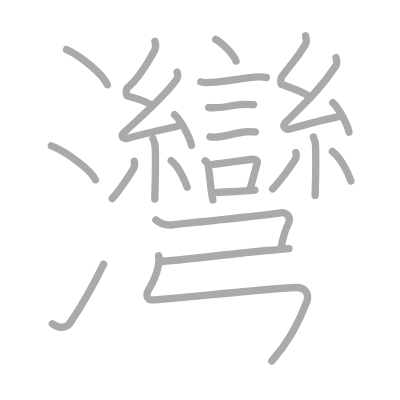
t = 0.00 s
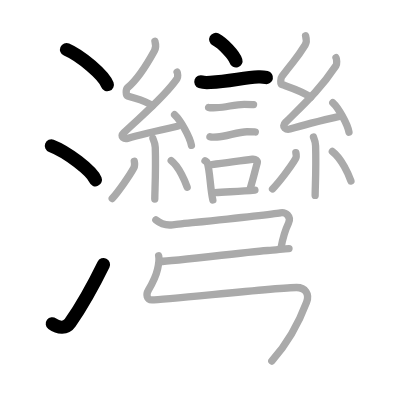
t = 5.00 s
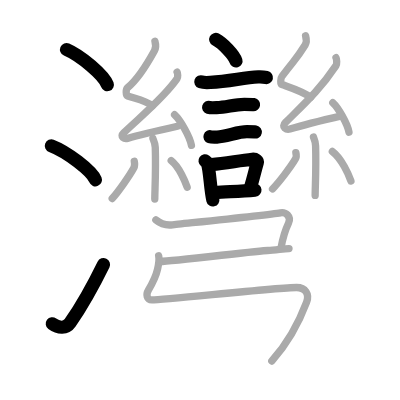
t = 10.00 s
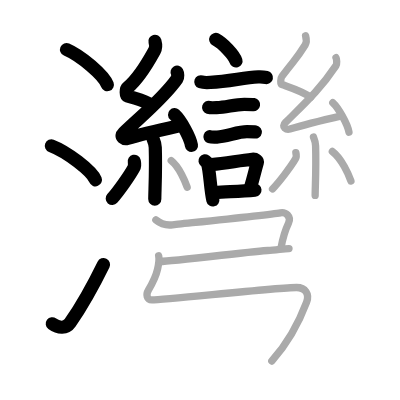
t = 15.00 s
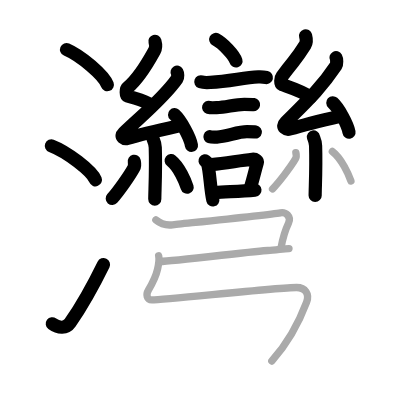
t = 20.00 s
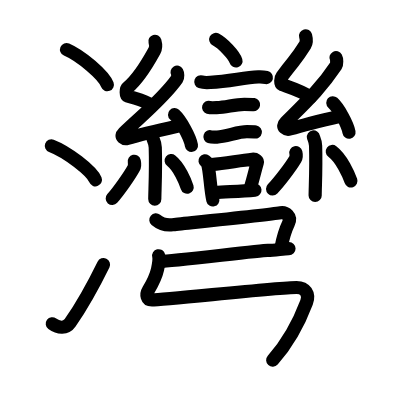
t = 25.00 s

The animated SVG that drew these frames (rendered in a browser with its animation timeline set to each time). Animation: 25 SMIL elements (animate=25); one cycle of 25.00 s.

<?xml version="1.0" standalone="no"?>
<!DOCTYPE svg PUBLIC "-//W3C//DTD SVG 1.1//EN"   "http://www.w3.org/Graphics/SVG/1.1/DTD/svg11.dtd">
<svg width="400px" height="400px"  version="1.1" xmlns="http://www.w3.org/2000/svg">
  <defs>
    <marker id="Triangle" viewBox="0 0 10 10" refX="0" refY="5" markerUnits="strokeWidth" markerWidth="3" style="stroke-opacity:0%;fill:#aaaaaa;" markerHeight="2" orient="auto">
      <path d="M 0 0 L 10 5 L 0 10 z" />
    </marker>
    
    <marker id="Arrow" viewBox="0 0 10 10" refX="5" refY="5" markerUnits="strokeWidth" markerWidth="1.8" style="stroke-opacity:0%;fill:#770000;" markerHeight="2" orient="auto">
      <path d="M 0 4 L 6 4 L 4 1 L 10 5 L 4 9 L 6 6 L 0 6 z" />
        <circle cx="5" cy="5" r="5" />
      </marker>
    
    <marker id="TriangleRed" viewBox="0 0 10 10" refX="0" refY="5" markerUnits="strokeWidth" markerWidth="3" style="stroke-opacity:0%;fill:#CC0000;" markerHeight="2" orient="auto">
      <path d="M 0 0 L 10 5 L 0 10 z" />
    </marker>
    
    <marker id="ArrowRed" viewBox="0 0 10 10" refX="5" refY="5" markerUnits="strokeWidth" markerWidth="1.8" style="stroke-opacity:0%;fill:#CC0000;" markerHeight="2" orient="auto">
      <path d="M 0 4 L 6 4 L 4 1 L 10 5 L 4 9 L 6 6 L 0 6 z" />
        <circle cx="5" cy="5" r="5" />
      </marker>
    
  </defs>
  
  <path style="fill:#ffffff; fill-opacity:100%; fill-rule:evenodd; stroke-width:0;" d="M 0 0 L 400px 0 L 400px 400px L 0 400px L 0 0" />

  <g transform="scale(3.6697247706422 3.6697247706422)">
<path style="fill:none; fill-opacity:0%; fill-rule:evenodd; stroke:#aaaaaa; stroke-opacity:100%; stroke-width: 1.5pt; stroke-linejoin:round; stroke-linecap:round;" d="M18.13 13.5c3.92 1.69 10.13 6.96 11.12 9.59"></path>
<path style="fill:none; fill-opacity:0%; fill-rule:evenodd; stroke:#aaaaaa; stroke-opacity:100%; stroke-width: 1.5pt; stroke-linejoin:round; stroke-linecap:round;" d="M14 39.75c4.24 1.63 10.94 6.71 12 9.25"></path>
<path style="fill:none; fill-opacity:0%; fill-rule:evenodd; stroke:#aaaaaa; stroke-opacity:100%; stroke-width: 1.5pt; stroke-linejoin:round; stroke-linecap:round;" d="M14.25 88.23c1.71 1.27 3.78 1.32 4.86-0.25c3.14-4.57 6.29-10.16 9.14-15.99"></path>
<path style="fill:none; fill-opacity:0%; fill-rule:evenodd; stroke:#aaaaaa; stroke-opacity:100%; stroke-width: 1.5pt; stroke-linejoin:round; stroke-linecap:round;" d="M58.78 10.75c1.95 1.04 5.04 4.28 5.53 5.9"></path>
<path style="fill:none; fill-opacity:0%; fill-rule:evenodd; stroke:#aaaaaa; stroke-opacity:100%; stroke-width: 1.5pt; stroke-linejoin:round; stroke-linecap:round;" d="M54.73 22.3c0.45 0.16 2.13 0.19 2.58 0.16c5.48-0.29 9.08-1.35 13.07-1.49c0.74-0.03 1.85 0.08 2.22 0.16"></path>
<path style="fill:none; fill-opacity:0%; fill-rule:evenodd; stroke:#aaaaaa; stroke-opacity:100%; stroke-width: 1.5pt; stroke-linejoin:round; stroke-linecap:round;" d="M56.85 29.27c0.27 0.08 1.91 0.09 2.18 0.08c2.79-0.1 4.78-0.92 7.53-0.92c0.45 0 2.31 0.04 2.53 0.08"></path>
<path style="fill:none; fill-opacity:0%; fill-rule:evenodd; stroke:#aaaaaa; stroke-opacity:100%; stroke-width: 1.5pt; stroke-linejoin:round; stroke-linecap:round;" d="M57.21 37.26c0.24 0.08 1.71 0.09 1.94 0.08c2.49-0.09 5.71-1.46 8.16-1.45c0.4 0 2.07 0.04 2.26 0.08"></path>
<path style="fill:none; fill-opacity:0%; fill-rule:evenodd; stroke:#aaaaaa; stroke-opacity:100%; stroke-width: 1.5pt; stroke-linejoin:round; stroke-linecap:round;" d="M55.87 43.81c0.25 0.18 0.55 0.33 0.63 0.57c0.72 2.13 0.77 6.98 1.5 10.11"></path>
<path style="fill:none; fill-opacity:0%; fill-rule:evenodd; stroke:#aaaaaa; stroke-opacity:100%; stroke-width: 1.5pt; stroke-linejoin:round; stroke-linecap:round;" d="M57.69 44.84c3.96-0.4 7.43-1.04 11.08-1.44c0.92-0.1 1.47 0.46 1.34 0.92c-0.55 1.9-1.02 4.09-1.99 7.24"></path>
<path style="fill:none; fill-opacity:0%; fill-rule:evenodd; stroke:#aaaaaa; stroke-opacity:100%; stroke-width: 1.5pt; stroke-linejoin:round; stroke-linecap:round;" d="M58.6 52.5c2.96-0.24 6.81-0.33 10.87-0.7"></path>
<path style="fill:none; fill-opacity:0%; fill-rule:evenodd; stroke:#aaaaaa; stroke-opacity:100%; stroke-width: 1.5pt; stroke-linejoin:round; stroke-linecap:round;" d="M42.22 11.25c0.26 0.91 0.4 1.62-0.13 2.58c-2.48 4.52-4.73 7.93-7.31 10.05c-0.53 0.44-0.51 2.1 0 2.28c2.71 0.91 4.43 1.01 6.75 2.68"></path>
<path style="fill:none; fill-opacity:0%; fill-rule:evenodd; stroke:#aaaaaa; stroke-opacity:100%; stroke-width: 1.5pt; stroke-linejoin:round; stroke-linecap:round;" d="M48.26 19.67c0.19 0.33 0.25 1.43 0 1.78c-3.64 5.24-9.58 9.99-14.57 14.77c-1.15 1.09 0.28 1.72 1.03 1.5c3.13-0.93 9.61-2.43 13.63-3.32"></path>
<path style="fill:none; fill-opacity:0%; fill-rule:evenodd; stroke:#aaaaaa; stroke-opacity:100%; stroke-width: 1.5pt; stroke-linejoin:round; stroke-linecap:round;" d="M47.57 31.25c1.63 1.48 4.2 6.07 4.6 8.37"></path>
<path style="fill:none; fill-opacity:0%; fill-rule:evenodd; stroke:#aaaaaa; stroke-opacity:100%; stroke-width: 1.5pt; stroke-linejoin:round; stroke-linecap:round;" d="M41.66 37.71c0.04 0.21 0.6 1.11 0.65 2.46c0.21 6.48-0.13 11.87-0.13 14.08"></path>
<path style="fill:none; fill-opacity:0%; fill-rule:evenodd; stroke:#aaaaaa; stroke-opacity:100%; stroke-width: 1.5pt; stroke-linejoin:round; stroke-linecap:round;" d="M36.59 43.96c0.1 0.47 0.08 1.41-0.1 1.75c-1.2 2.21-4.21 6.48-5.91 8.38"></path>
<path style="fill:none; fill-opacity:0%; fill-rule:evenodd; stroke:#aaaaaa; stroke-opacity:100%; stroke-width: 1.5pt; stroke-linejoin:round; stroke-linecap:round;" d="M46.65 43.77c2.18 1.71 3.85 5.7 4.35 7.25"></path>
<path style="fill:none; fill-opacity:0%; fill-rule:evenodd; stroke:#aaaaaa; stroke-opacity:100%; stroke-width: 1.5pt; stroke-linejoin:round; stroke-linecap:round;" d="M83.27 9.75c0.24 0.89 0.44 1.62-0.12 2.52c-2.65 4.23-2.3 3.23-6.32 8.55c-0.4 0.52-0.47 2.05 0 2.22c2.48 0.89 5.71 1.87 7.84 3.5"></path>
<path style="fill:none; fill-opacity:0%; fill-rule:evenodd; stroke:#aaaaaa; stroke-opacity:100%; stroke-width: 1.5pt; stroke-linejoin:round; stroke-linecap:round;" d="M91.56 15.72c0.22 0.4 0.29 1.72 0 2.15c-4.21 6.3-7.96 9.75-13.75 15.5c-1.33 1.32 0.33 2.07 1.19 1.8c3.62-1.12 9.42-2.53 14.07-3.6"></path>
<path style="fill:none; fill-opacity:0%; fill-rule:evenodd; stroke:#aaaaaa; stroke-opacity:100%; stroke-width: 1.5pt; stroke-linejoin:round; stroke-linecap:round;" d="M90.69 28c1.56 1.42 4.02 5.82 4.41 8.02"></path>
<path style="fill:none; fill-opacity:0%; fill-rule:evenodd; stroke:#aaaaaa; stroke-opacity:100%; stroke-width: 1.5pt; stroke-linejoin:round; stroke-linecap:round;" d="M85.41 37.33c0.04 0.21 0.55 1.08 0.59 2.4c0.19 6.32-0.12 11.37-0.12 13.52"></path>
<path style="fill:none; fill-opacity:0%; fill-rule:evenodd; stroke:#aaaaaa; stroke-opacity:100%; stroke-width: 1.5pt; stroke-linejoin:round; stroke-linecap:round;" d="M80.62 41.6c0.11 0.46 0.09 1.38-0.11 1.71c-1.27 2.16-4.44 6.32-6.24 8.18"></path>
<path style="fill:none; fill-opacity:0%; fill-rule:evenodd; stroke:#aaaaaa; stroke-opacity:100%; stroke-width: 1.5pt; stroke-linejoin:round; stroke-linecap:round;" d="M90.56 41.28c2.53 1.9 4.48 6.33 5.07 8.05"></path>
<path style="fill:none; fill-opacity:0%; fill-rule:evenodd; stroke:#aaaaaa; stroke-opacity:100%; stroke-width: 1.5pt; stroke-linejoin:round; stroke-linecap:round;" d="M42.47 59.92c1.42 1.19 2.74 1.55 4.54 1.33c1.8-0.22 25.82-2.66 29.44-3.27c1.36-0.23 3.07 0.98 2.16 2.86c-0.8 1.66-1.48 3.66-2.02 6.65"></path>
<path style="fill:none; fill-opacity:0%; fill-rule:evenodd; stroke:#aaaaaa; stroke-opacity:100%; stroke-width: 1.5pt; stroke-linejoin:round; stroke-linecap:round;" d="M43.75 71.25c2.9 0 27.12-3 29.19-3s4.15-0.5 5.81-0.5"></path>
<path style="fill:none; fill-opacity:0%; fill-rule:evenodd; stroke:#aaaaaa; stroke-opacity:100%; stroke-width: 1.5pt; stroke-linejoin:round; stroke-linecap:round;" d="M43.24 69.7c0.26 1.05 0.03 2.15-0.31 3.69c-0.3 1.35-1.11 3.35-2.49 5.68c-0.73 1.23-0.44 2.66 0.96 2.66c3.48 0 34.23-3.39 39.42-3.39c2.37 0 3.58 1.75 2.72 4.04c-2.58 6.86-5.29 11.36-9.47 16.01c-3.15 3."></path>

<path style="fill:none; fill-opacity:0%; fill-rule:evenodd; stroke:#000000; stroke-opacity:100%; stroke-width: 2.7pt; stroke-linejoin:round; stroke-linecap:round;" d="M18.13 13.5c3.92 1.69 10.13 6.96 11.12 9.59" pathLength="100" stroke-dashoffset="100" stroke-dasharray="100 105"><animate id="dashAnim1" attributeName="stroke-dashoffset" from="100" to="0" dur="1s" calcMode="linear" fill="freeze"/></path>
<path style="fill:none; fill-opacity:0%; fill-rule:evenodd; stroke:#000000; stroke-opacity:100%; stroke-width: 2.7pt; stroke-linejoin:round; stroke-linecap:round;" d="M14 39.75c4.24 1.63 10.94 6.71 12 9.25" pathLength="100" stroke-dashoffset="100" stroke-dasharray="100 105"><animate id="dashAnim2" attributeName="stroke-dashoffset" from="100" to="0" dur="1s" calcMode="linear" begin="dashAnim1.end" fill="freeze"/></path>
<path style="fill:none; fill-opacity:0%; fill-rule:evenodd; stroke:#000000; stroke-opacity:100%; stroke-width: 2.7pt; stroke-linejoin:round; stroke-linecap:round;" d="M14.25 88.23c1.71 1.27 3.78 1.32 4.86-0.25c3.14-4.57 6.29-10.16 9.14-15.99" pathLength="100" stroke-dashoffset="100" stroke-dasharray="100 105"><animate id="dashAnim3" attributeName="stroke-dashoffset" from="100" to="0" dur="1s" calcMode="linear" begin="dashAnim2.end" fill="freeze"/></path>
<path style="fill:none; fill-opacity:0%; fill-rule:evenodd; stroke:#000000; stroke-opacity:100%; stroke-width: 2.7pt; stroke-linejoin:round; stroke-linecap:round;" d="M58.78 10.75c1.95 1.04 5.04 4.28 5.53 5.9" pathLength="100" stroke-dashoffset="100" stroke-dasharray="100 105"><animate id="dashAnim4" attributeName="stroke-dashoffset" from="100" to="0" dur="1s" calcMode="linear" begin="dashAnim3.end" fill="freeze"/></path>
<path style="fill:none; fill-opacity:0%; fill-rule:evenodd; stroke:#000000; stroke-opacity:100%; stroke-width: 2.7pt; stroke-linejoin:round; stroke-linecap:round;" d="M54.73 22.3c0.45 0.16 2.13 0.19 2.58 0.16c5.48-0.29 9.08-1.35 13.07-1.49c0.74-0.03 1.85 0.08 2.22 0.16" pathLength="100" stroke-dashoffset="100" stroke-dasharray="100 105"><animate id="dashAnim5" attributeName="stroke-dashoffset" from="100" to="0" dur="1s" calcMode="linear" begin="dashAnim4.end" fill="freeze"/></path>
<path style="fill:none; fill-opacity:0%; fill-rule:evenodd; stroke:#000000; stroke-opacity:100%; stroke-width: 2.7pt; stroke-linejoin:round; stroke-linecap:round;" d="M56.85 29.27c0.27 0.08 1.91 0.09 2.18 0.08c2.79-0.1 4.78-0.92 7.53-0.92c0.45 0 2.31 0.04 2.53 0.08" pathLength="100" stroke-dashoffset="100" stroke-dasharray="100 105"><animate id="dashAnim6" attributeName="stroke-dashoffset" from="100" to="0" dur="1s" calcMode="linear" begin="dashAnim5.end" fill="freeze"/></path>
<path style="fill:none; fill-opacity:0%; fill-rule:evenodd; stroke:#000000; stroke-opacity:100%; stroke-width: 2.7pt; stroke-linejoin:round; stroke-linecap:round;" d="M57.21 37.26c0.24 0.08 1.71 0.09 1.94 0.08c2.49-0.09 5.71-1.46 8.16-1.45c0.4 0 2.07 0.04 2.26 0.08" pathLength="100" stroke-dashoffset="100" stroke-dasharray="100 105"><animate id="dashAnim7" attributeName="stroke-dashoffset" from="100" to="0" dur="1s" calcMode="linear" begin="dashAnim6.end" fill="freeze"/></path>
<path style="fill:none; fill-opacity:0%; fill-rule:evenodd; stroke:#000000; stroke-opacity:100%; stroke-width: 2.7pt; stroke-linejoin:round; stroke-linecap:round;" d="M55.87 43.81c0.25 0.18 0.55 0.33 0.63 0.57c0.72 2.13 0.77 6.98 1.5 10.11" pathLength="100" stroke-dashoffset="100" stroke-dasharray="100 105"><animate id="dashAnim8" attributeName="stroke-dashoffset" from="100" to="0" dur="1s" calcMode="linear" begin="dashAnim7.end" fill="freeze"/></path>
<path style="fill:none; fill-opacity:0%; fill-rule:evenodd; stroke:#000000; stroke-opacity:100%; stroke-width: 2.7pt; stroke-linejoin:round; stroke-linecap:round;" d="M57.69 44.84c3.96-0.4 7.43-1.04 11.08-1.44c0.92-0.1 1.47 0.46 1.34 0.92c-0.55 1.9-1.02 4.09-1.99 7.24" pathLength="100" stroke-dashoffset="100" stroke-dasharray="100 105"><animate id="dashAnim9" attributeName="stroke-dashoffset" from="100" to="0" dur="1s" calcMode="linear" begin="dashAnim8.end" fill="freeze"/></path>
<path style="fill:none; fill-opacity:0%; fill-rule:evenodd; stroke:#000000; stroke-opacity:100%; stroke-width: 2.7pt; stroke-linejoin:round; stroke-linecap:round;" d="M58.6 52.5c2.96-0.24 6.81-0.33 10.87-0.7" pathLength="100" stroke-dashoffset="100" stroke-dasharray="100 105"><animate id="dashAnim10" attributeName="stroke-dashoffset" from="100" to="0" dur="1s" calcMode="linear" begin="dashAnim9.end" fill="freeze"/></path>
<path style="fill:none; fill-opacity:0%; fill-rule:evenodd; stroke:#000000; stroke-opacity:100%; stroke-width: 2.7pt; stroke-linejoin:round; stroke-linecap:round;" d="M42.22 11.25c0.26 0.91 0.4 1.62-0.13 2.58c-2.48 4.52-4.73 7.93-7.31 10.05c-0.53 0.44-0.51 2.1 0 2.28c2.71 0.91 4.43 1.01 6.75 2.68" pathLength="100" stroke-dashoffset="100" stroke-dasharray="100 105"><animate id="dashAnim11" attributeName="stroke-dashoffset" from="100" to="0" dur="1s" calcMode="linear" begin="dashAnim10.end" fill="freeze"/></path>
<path style="fill:none; fill-opacity:0%; fill-rule:evenodd; stroke:#000000; stroke-opacity:100%; stroke-width: 2.7pt; stroke-linejoin:round; stroke-linecap:round;" d="M48.26 19.67c0.19 0.33 0.25 1.43 0 1.78c-3.64 5.24-9.58 9.99-14.57 14.77c-1.15 1.09 0.28 1.72 1.03 1.5c3.13-0.93 9.61-2.43 13.63-3.32" pathLength="100" stroke-dashoffset="100" stroke-dasharray="100 105"><animate id="dashAnim12" attributeName="stroke-dashoffset" from="100" to="0" dur="1s" calcMode="linear" begin="dashAnim11.end" fill="freeze"/></path>
<path style="fill:none; fill-opacity:0%; fill-rule:evenodd; stroke:#000000; stroke-opacity:100%; stroke-width: 2.7pt; stroke-linejoin:round; stroke-linecap:round;" d="M47.57 31.25c1.63 1.48 4.2 6.07 4.6 8.37" pathLength="100" stroke-dashoffset="100" stroke-dasharray="100 105"><animate id="dashAnim13" attributeName="stroke-dashoffset" from="100" to="0" dur="1s" calcMode="linear" begin="dashAnim12.end" fill="freeze"/></path>
<path style="fill:none; fill-opacity:0%; fill-rule:evenodd; stroke:#000000; stroke-opacity:100%; stroke-width: 2.7pt; stroke-linejoin:round; stroke-linecap:round;" d="M41.66 37.71c0.04 0.21 0.6 1.11 0.65 2.46c0.21 6.48-0.13 11.87-0.13 14.08" pathLength="100" stroke-dashoffset="100" stroke-dasharray="100 105"><animate id="dashAnim14" attributeName="stroke-dashoffset" from="100" to="0" dur="1s" calcMode="linear" begin="dashAnim13.end" fill="freeze"/></path>
<path style="fill:none; fill-opacity:0%; fill-rule:evenodd; stroke:#000000; stroke-opacity:100%; stroke-width: 2.7pt; stroke-linejoin:round; stroke-linecap:round;" d="M36.59 43.96c0.1 0.47 0.08 1.41-0.1 1.75c-1.2 2.21-4.21 6.48-5.91 8.38" pathLength="100" stroke-dashoffset="100" stroke-dasharray="100 105"><animate id="dashAnim15" attributeName="stroke-dashoffset" from="100" to="0" dur="1s" calcMode="linear" begin="dashAnim14.end" fill="freeze"/></path>
<path style="fill:none; fill-opacity:0%; fill-rule:evenodd; stroke:#000000; stroke-opacity:100%; stroke-width: 2.7pt; stroke-linejoin:round; stroke-linecap:round;" d="M46.65 43.77c2.18 1.71 3.85 5.7 4.35 7.25" pathLength="100" stroke-dashoffset="100" stroke-dasharray="100 105"><animate id="dashAnim16" attributeName="stroke-dashoffset" from="100" to="0" dur="1s" calcMode="linear" begin="dashAnim15.end" fill="freeze"/></path>
<path style="fill:none; fill-opacity:0%; fill-rule:evenodd; stroke:#000000; stroke-opacity:100%; stroke-width: 2.7pt; stroke-linejoin:round; stroke-linecap:round;" d="M83.27 9.75c0.24 0.89 0.44 1.62-0.12 2.52c-2.65 4.23-2.3 3.23-6.32 8.55c-0.4 0.52-0.47 2.05 0 2.22c2.48 0.89 5.71 1.87 7.84 3.5" pathLength="100" stroke-dashoffset="100" stroke-dasharray="100 105"><animate id="dashAnim17" attributeName="stroke-dashoffset" from="100" to="0" dur="1s" calcMode="linear" begin="dashAnim16.end" fill="freeze"/></path>
<path style="fill:none; fill-opacity:0%; fill-rule:evenodd; stroke:#000000; stroke-opacity:100%; stroke-width: 2.7pt; stroke-linejoin:round; stroke-linecap:round;" d="M91.56 15.72c0.22 0.4 0.29 1.72 0 2.15c-4.21 6.3-7.96 9.75-13.75 15.5c-1.33 1.32 0.33 2.07 1.19 1.8c3.62-1.12 9.42-2.53 14.07-3.6" pathLength="100" stroke-dashoffset="100" stroke-dasharray="100 105"><animate id="dashAnim18" attributeName="stroke-dashoffset" from="100" to="0" dur="1s" calcMode="linear" begin="dashAnim17.end" fill="freeze"/></path>
<path style="fill:none; fill-opacity:0%; fill-rule:evenodd; stroke:#000000; stroke-opacity:100%; stroke-width: 2.7pt; stroke-linejoin:round; stroke-linecap:round;" d="M90.69 28c1.56 1.42 4.02 5.82 4.41 8.02" pathLength="100" stroke-dashoffset="100" stroke-dasharray="100 105"><animate id="dashAnim19" attributeName="stroke-dashoffset" from="100" to="0" dur="1s" calcMode="linear" begin="dashAnim18.end" fill="freeze"/></path>
<path style="fill:none; fill-opacity:0%; fill-rule:evenodd; stroke:#000000; stroke-opacity:100%; stroke-width: 2.7pt; stroke-linejoin:round; stroke-linecap:round;" d="M85.41 37.33c0.04 0.21 0.55 1.08 0.59 2.4c0.19 6.32-0.12 11.37-0.12 13.52" pathLength="100" stroke-dashoffset="100" stroke-dasharray="100 105"><animate id="dashAnim20" attributeName="stroke-dashoffset" from="100" to="0" dur="1s" calcMode="linear" begin="dashAnim19.end" fill="freeze"/></path>
<path style="fill:none; fill-opacity:0%; fill-rule:evenodd; stroke:#000000; stroke-opacity:100%; stroke-width: 2.7pt; stroke-linejoin:round; stroke-linecap:round;" d="M80.62 41.6c0.11 0.46 0.09 1.38-0.11 1.71c-1.27 2.16-4.44 6.32-6.24 8.18" pathLength="100" stroke-dashoffset="100" stroke-dasharray="100 105"><animate id="dashAnim21" attributeName="stroke-dashoffset" from="100" to="0" dur="1s" calcMode="linear" begin="dashAnim20.end" fill="freeze"/></path>
<path style="fill:none; fill-opacity:0%; fill-rule:evenodd; stroke:#000000; stroke-opacity:100%; stroke-width: 2.7pt; stroke-linejoin:round; stroke-linecap:round;" d="M90.56 41.28c2.53 1.9 4.48 6.33 5.07 8.05" pathLength="100" stroke-dashoffset="100" stroke-dasharray="100 105"><animate id="dashAnim22" attributeName="stroke-dashoffset" from="100" to="0" dur="1s" calcMode="linear" begin="dashAnim21.end" fill="freeze"/></path>
<path style="fill:none; fill-opacity:0%; fill-rule:evenodd; stroke:#000000; stroke-opacity:100%; stroke-width: 2.7pt; stroke-linejoin:round; stroke-linecap:round;" d="M42.47 59.92c1.42 1.19 2.74 1.55 4.54 1.33c1.8-0.22 25.82-2.66 29.44-3.27c1.36-0.23 3.07 0.98 2.16 2.86c-0.8 1.66-1.48 3.66-2.02 6.65" pathLength="100" stroke-dashoffset="100" stroke-dasharray="100 105"><animate id="dashAnim23" attributeName="stroke-dashoffset" from="100" to="0" dur="1s" calcMode="linear" begin="dashAnim22.end" fill="freeze"/></path>
<path style="fill:none; fill-opacity:0%; fill-rule:evenodd; stroke:#000000; stroke-opacity:100%; stroke-width: 2.7pt; stroke-linejoin:round; stroke-linecap:round;" d="M43.75 71.25c2.9 0 27.12-3 29.19-3s4.15-0.5 5.81-0.5" pathLength="100" stroke-dashoffset="100" stroke-dasharray="100 105"><animate id="dashAnim24" attributeName="stroke-dashoffset" from="100" to="0" dur="1s" calcMode="linear" begin="dashAnim23.end" fill="freeze"/></path>
<path style="fill:none; fill-opacity:0%; fill-rule:evenodd; stroke:#000000; stroke-opacity:100%; stroke-width: 2.7pt; stroke-linejoin:round; stroke-linecap:round;" d="M43.24 69.7c0.26 1.05 0.03 2.15-0.31 3.69c-0.3 1.35-1.11 3.35-2.49 5.68c-0.73 1.23-0.44 2.66 0.96 2.66c3.48 0 34.23-3.39 39.42-3.39c2.37 0 3.58 1.75 2.72 4.04c-2.58 6.86-5.29 11.36-9.47 16.01c-3.15 3." pathLength="100" stroke-dashoffset="100" stroke-dasharray="100 105"><animate id="dashAnim25" attributeName="stroke-dashoffset" from="100" to="0" dur="1s" calcMode="linear" begin="dashAnim24.end" fill="freeze"/></path>

</g>

</svg>  
          
